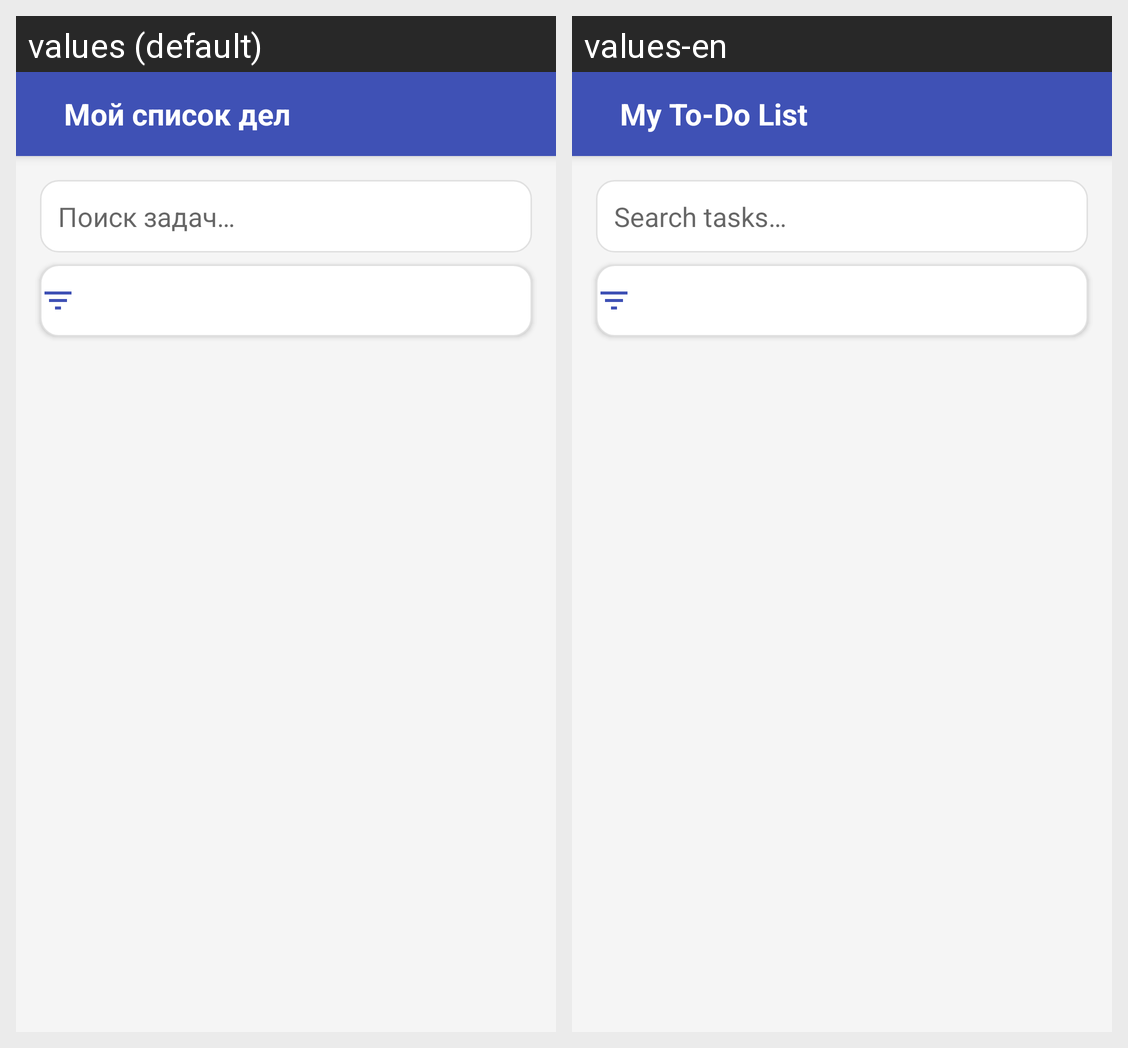

The Android screen above is rendered under two locales of the same app. Produce the string resources it draws, with the default and per-locale values.
Android screen res/layout/activity_task_list.xml rendered under 2 locales, left to right: values (default), values-en. Device: Nexus 5 (rendered at 1080×1920; each locale shown at half size, 540×960, under a caption strip naming it); theme Theme.MyToDoList.
Strings drawn on this screen, with the default value and each locale's value (text and hints the layout hard-codes, and strings that could not be matched under every locale, appear in the picture but are not listed):

main_screen_title
  values: Мой список дел
  values-en: My To-Do List

search_hint
  values: Поиск задач…
  values-en: Search tasks…
